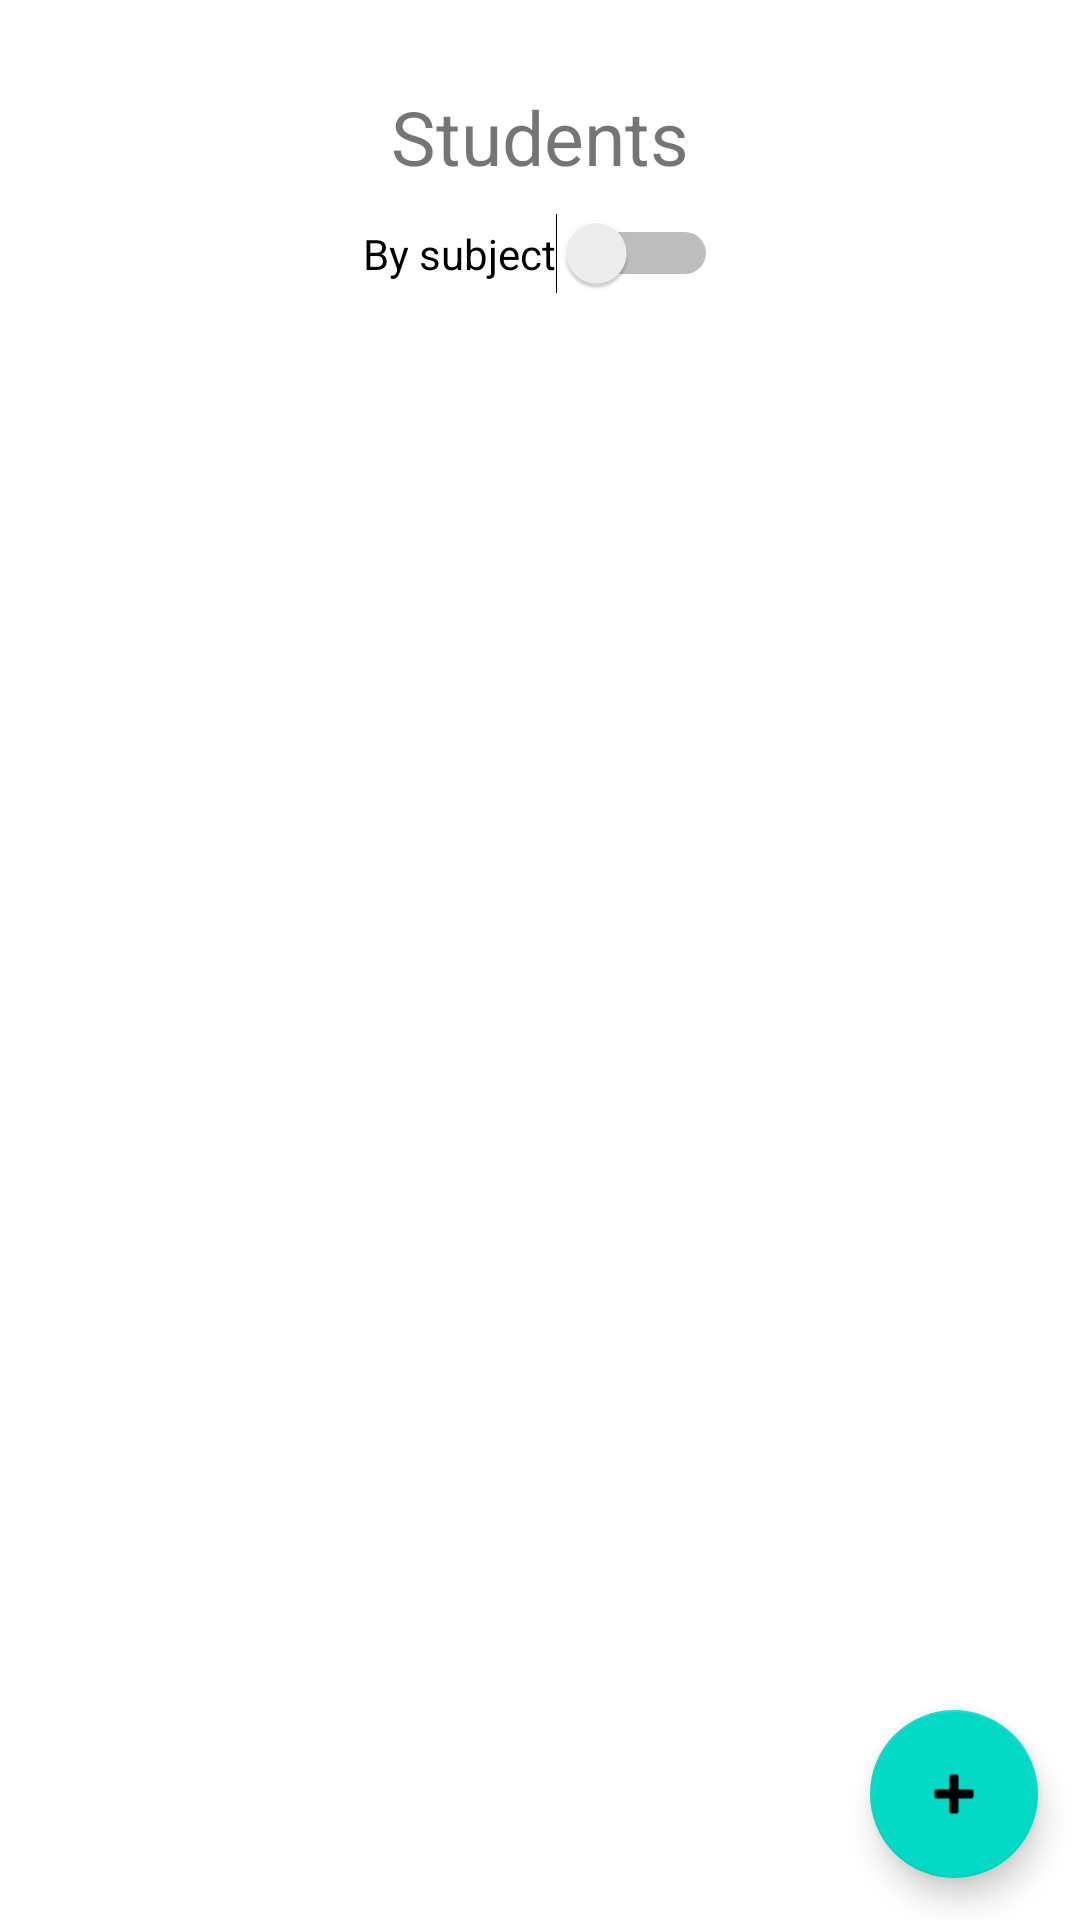

Produce the Android XML layout that renders to this screen, including the resource entries it uses.
<!-- AndroidManifest.xml: application theme Theme.SQLiteProj -->
<!-- res/layout/activity_search_grade.xml -->
<androidx.constraintlayout.widget.ConstraintLayout xmlns:android="http://schemas.android.com/apk/res/android"
    xmlns:app="http://schemas.android.com/apk/res-auto"
    xmlns:tools="http://schemas.android.com/tools"
    android:layout_width="match_parent"
    android:layout_height="match_parent"
    tools:context=".SearchStudentActivity">

    <TextView
        android:id="@+id/tv_student"
        android:layout_width="wrap_content"
        android:layout_height="wrap_content"
        android:layout_marginBottom="52dp"
        android:text="Students"
        android:textSize="25dp"
        app:layout_constraintBottom_toBottomOf="parent"
        app:layout_constraintLeft_toLeftOf="parent"
        app:layout_constraintRight_toRightOf="parent"
        app:layout_constraintTop_toTopOf="parent"
        app:layout_constraintVertical_bias="0.052" />

    <ListView
        android:id="@+id/lv_student"
        android:layout_width="367dp"
        android:layout_height="472dp"
        android:layout_marginTop="16dp"
        app:layout_constraintBottom_toBottomOf="parent"
        app:layout_constraintEnd_toEndOf="parent"
        app:layout_constraintStart_toStartOf="parent"
        app:layout_constraintTop_toBottomOf="@+id/tv_student"
        app:layout_constraintVertical_bias="0.514"></ListView>

    <com.google.android.material.floatingactionbutton.FloatingActionButton
        android:id="@+id/fab"
        android:layout_width="wrap_content"
        android:layout_height="wrap_content"
        android:clickable="true"
        app:layout_constraintBottom_toBottomOf="parent"
        app:layout_constraintEnd_toEndOf="parent"
        app:layout_constraintHorizontal_bias="0.954"
        app:layout_constraintStart_toStartOf="parent"
        app:layout_constraintTop_toTopOf="parent"
        app:layout_constraintVertical_bias="0.976"
        app:srcCompat="@android:drawable/ic_input_add" />

    <Switch
        android:id="@+id/switch1"
        android:layout_width="wrap_content"
        android:layout_height="wrap_content"
        android:text="By subject"
        app:layout_constraintBottom_toBottomOf="parent"
        app:layout_constraintEnd_toEndOf="parent"
        app:layout_constraintStart_toStartOf="parent"
        app:layout_constraintTop_toTopOf="parent"
        app:layout_constraintVertical_bias="0.116" />

</androidx.constraintlayout.widget.ConstraintLayout>
<!-- resources referenced by this layout -->
<resources>
  <style name="Theme.SQLiteProj" parent="Theme.MaterialComponents.DayNight.DarkActionBar">
          
          <item name="colorPrimary">@color/purple_500</item>
          <item name="colorPrimaryVariant">@color/purple_700</item>
          <item name="colorOnPrimary">@color/white</item>
          
          <item name="colorSecondary">@color/teal_200</item>
          <item name="colorSecondaryVariant">@color/teal_700</item>
          <item name="colorOnSecondary">@color/black</item>
          
          <item name="android:statusBarColor" tools:targetApi="l">?attr/colorPrimaryVariant</item>
          
      </style>
  <!-- not gathered from this repository: default colours our renderer supplied (Android Studio template values) -->
  <color name="purple_500">#FF6200EE</color>
  <color name="purple_700">#FF3700B3</color>
  <color name="teal_200">#FF03DAC5</color>
  <color name="teal_700">#FF018786</color>
  <color name="black">#FF000000</color>
  <color name="white">#FFFFFFFF</color>
</resources>
